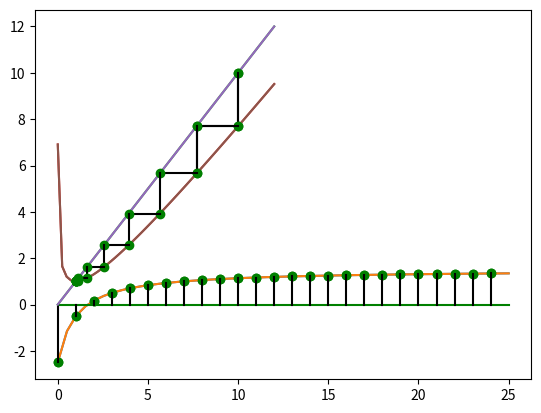

Recreate this plot in Python.
# definition de la fonction naturelsFor
def naturelsFor(a, b):
    ''' retourne une liste d'entiers [a,b[ '''
    listRes = []
    for k in range(a, b):
        listRes.append(k)
    return listRes

assert naturelsFor(2,8) == [2, 3, 4, 5, 6, 7]
assert naturelsFor(-3,1) == [-3, -2, -1, 0]

assert naturelsFor(-3,1) == list(range(-3,1))

# definition de la fonction naturelsFor2
def naturelsFor2(a, b):
    ''' retourne une liste d'entiers [a,b[ '''
    return [k for k in range(a, b)]

# appel de la fonction
print(naturelsFor2(-3,1))

mot = "ABCDEFG"

[s+'0' for s in mot]

# definition de la fonction carre
def carre(x):
    ''' retourne le carre de x '''
    return x*x

[carre(k) for k in range(1, 7)]

[(lambda x: x*x)(x) for x in range(1, 7)]

map(lambda x : x*x, [1, 2, 3, 4, 5])

list(map(lambda x : x*x, [1, 2, 3, 4, 5]))

[k*k for k in range(1, 7) if k%2 == 0]

[k*k if k%2 == 0 else k*k*k for k in range(1, 7)]

mot = "vwsxyazvxlwyzuvwxtxv wxycv'wxezyvxyszwtxyz zywvcvwzoywzovxlwzy"

print([s for s in mot if s < 'v'])

[(i, j) for i in range(1, 4) for j in range(i, 4)]

# definition de la fonction de compte-a-rebours
def compte_a_rebours(n):
    ''' affiche un compte-a-rebours a partir de n '''
    if n <= 0:
        print('Partez !')
    else:
        print(n)
        compte_a_rebours(n-1)

compte_a_rebours(3)

# nombre de termes
N = 25

# definition de la fonction suite
def F(n):
    ''' retourne l'element Sn de la suite '''
    return (3*n - 5) / (2*n + 2)

# liste des elements
liste_elements = [F(k) for k in range(N)]

# import des modules
import numpy as np
import matplotlib.pyplot as plt

# trace de la fonction
x = np.linspace(0,N)
plt.plot(x, F(x))

# trace des elements de la suite
plt.plot(range(N), liste_elements, 'og')

# trace de la fonction
x = np.linspace(0,N)
plt.plot(x, F(x))

# trace des elements de la suite
plt.plot(range(N), liste_elements, 'og')

# trace de la ligne y = 0
plt.plot([0, N], [0, 0], 'g')

# trace des segments
for k in range(N):
    plt.plot([k, k], [0, F(k)], 'k')

# initialisation de la suite
u0 = 10

# definition de la fonction G
def G(x):
    return x - np.log(x)

# calcul des termes suivants
u1 = G(u0)
u2 = G(u1)

# affichage
print(u1)
print(u2)

# limites des abscisses
xb = 1e-3
xe = 12

# trace de la bissectrice et de la fonction G
x = np.linspace(xb,xe)
plt.plot(x, x)
plt.plot(x, G(x))

# etape 1: point U0
plt.plot([u0], [u0], 'og')

# etape 2: image du point U0 avec une ligne 
#   verticale -> U_01
u1 = G(u0)
plt.plot([u0, u0], [u0, u1], 'k')
plt.plot([u0], [u1], 'og')

# etape 3: placer le point U1 sur la bissectrice 
#   avec une ligne horizontale depuis U_01
plt.plot([u0, u1], [u1, u1], 'k')
plt.plot([u1], [u1], 'og')

# etape 4: image du point U1 avec une ligne 
#   verticale -> U_12
u2 = G(u1)
plt.plot([u1, u1], [u1, u2], 'k')
plt.plot([u1], [u2], 'og')

# limites des abscisses et nommbre de recurrence
xb = 1e-3
xe = 12
N = 10

# trace de la bissectrice et de la fonction G
x = np.linspace(xb,xe)
plt.plot(x, x)
plt.plot(x, G(x))

# Initialisation
plt.plot([u0], [u0], 'og')

# recurrence
for k in range(N):
    # etape 2: image du point U0 avec une ligne 
    #   verticale -> U_01
    u1 = G(u0)
    plt.plot([u0, u0], [u0, u1], 'k')
    plt.plot([u0], [u1], 'og')
    # etape 3: placer le point U1 sur la bissectrice 
    #   avec une ligne horizontale depuis U_01
    plt.plot([u0, u1], [u1, u1], 'k')
    plt.plot([u1], [u1], 'og')
    # recurrence:
    u0 = u1